Run: headless pygame with SDL's dummy video driver; simulated clock (each Clock.tick advances the game by its frame time, no real sleeping); random seed 0; keys injected as events and as key.get_pressed() state; no mouse input.
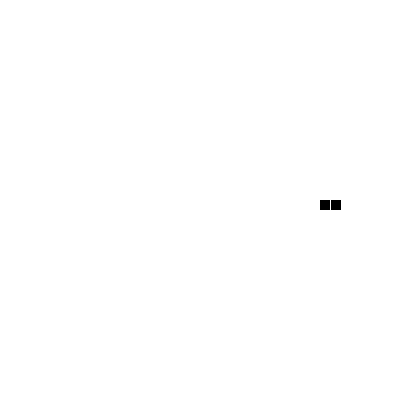
Frame 1 of 4 · flips 1–60 · no input
Frame 2 of 4 · flips 61–180 · tapped SPACE, RETURN · held RIGHT (→), D · screen unchanged from frame 1, image omitted
Frame 3 of 4 · flips 181–300 · held DOWN (↓), S · screen unchanged from frame 2, image omitted
Frame 4 of 4 · flips 301–420 · held LEFT (←), A, UP (↑), W · screen unchanged from frame 3, image omitted

The pygame program that drew these frames:

import pygame
from datetime import datetime

NEGRO  = (  0,   0,   0)
BLANCO = (255, 255, 255)
VERDE  = (0,   255,   0)
ROJO   = (255,   0,   0)
AZUL   = (50,   70, 255)

VELOCIDAD=2
DIMENSIONES = (400, 400)
TAM_CUADRO=10

class serpiente:
    def __init__(self, x, y):
        self.posX=x
        self.posY=y
        self.direccion=pygame.K_RIGHT
    
    def movimiento(self):
        if self.direccion == pygame.K_LEFT:
            self.posX += -VELOCIDAD
        if self.direccion == pygame.K_RIGHT:
            self.posX += VELOCIDAD
        if self.direccion == pygame.K_UP:
            self.posY += -VELOCIDAD
        if self.direccion == pygame.K_DOWN:
            self.posY += VELOCIDAD
    
    def movimiento_cuerpo(self):
        if self.direccion == pygame.K_LEFT:
            self.posX += -VELOCIDAD
        if self.direccion == pygame.K_RIGHT:
            self.posX += VELOCIDAD
        if self.direccion == pygame.K_UP:
            self.posY += -VELOCIDAD
        if self.direccion == pygame.K_DOWN:
            self.posY += VELOCIDAD
            
    def fin_juego(self):
        if self.posX==0 or self.posX==DIMENSIONES[0]-TAM_CUADRO or self.posY==0 or self.posY==DIMENSIONES[1]-TAM_CUADRO:
            return True
        else:
            return False
        
    def cambio_movimiento(self,d):
        self.direccion=d
     
def mostrar_puntuacion(ini):
    print()
    print("fin del juego")
    #Calculamos el nuevo tiempo
    instanteFinal = datetime.now()
    tiempo = instanteFinal - ini
    print(f"La partida duro {tiempo.seconds} segundos")
    
def main():
    """ 
        Programa Principal. 
    """
    print("INICIO JUEGO SNAKE")
    #Inicializaciones
    pantalla = pygame.display.set_mode(DIMENSIONES)
    pygame.display.set_caption("Juego de la serpiente")
    #pygame.mouse.set_visible(False)

    #Inicializamos el Timer
    instanteInicial = datetime.now()

    #Inicializaciones
    hecho = False
    reloj = pygame.time.Clock()
    dSerpienteCabeza=serpiente(DIMENSIONES[0]/2,DIMENSIONES[1]/2)
    dSerpiente=[serpiente((DIMENSIONES[0]/2)+TAM_CUADRO+1,DIMENSIONES[1]/2)]

    #Inicio de la accion
    while not hecho:   
        #Limpiamos la pantalla
        pantalla.fill(BLANCO)
        
        #Control de eventos
        for evento in pygame.event.get(): # El usuario hizo algo
            if evento.type == pygame.QUIT:
                print("El usuario solicitó salir.")
                hecho = True # Esto que indica que hemos acabado y sale de este bucle
            elif evento.type == pygame.KEYDOWN:
                dSerpienteCabeza.cambio_movimiento(evento.key)
                for ser in dSerpiente:
                    ser.cambio_movimiento(evento.key)
 
        #Generamos un nuevo movimiento
        dSerpienteCabeza.movimiento()
        pygame.draw.rect(pantalla, NEGRO, [dSerpienteCabeza.posX, dSerpienteCabeza.posY, TAM_CUADRO, TAM_CUADRO])
        for ser in dSerpiente:
            ser.movimiento_cuerpo()
            pygame.draw.rect(pantalla, NEGRO, [ser.posX, ser.posY, TAM_CUADRO, TAM_CUADRO])
        pygame.display.flip()
     
        if dSerpienteCabeza.fin_juego():
            mostrar_puntuacion(instanteInicial)
            hecho = True
            
        # Limita a 20 fotogramas por segundo (frames per second)
        reloj.tick(20)
    
if __name__ == "__main__":
    main()
